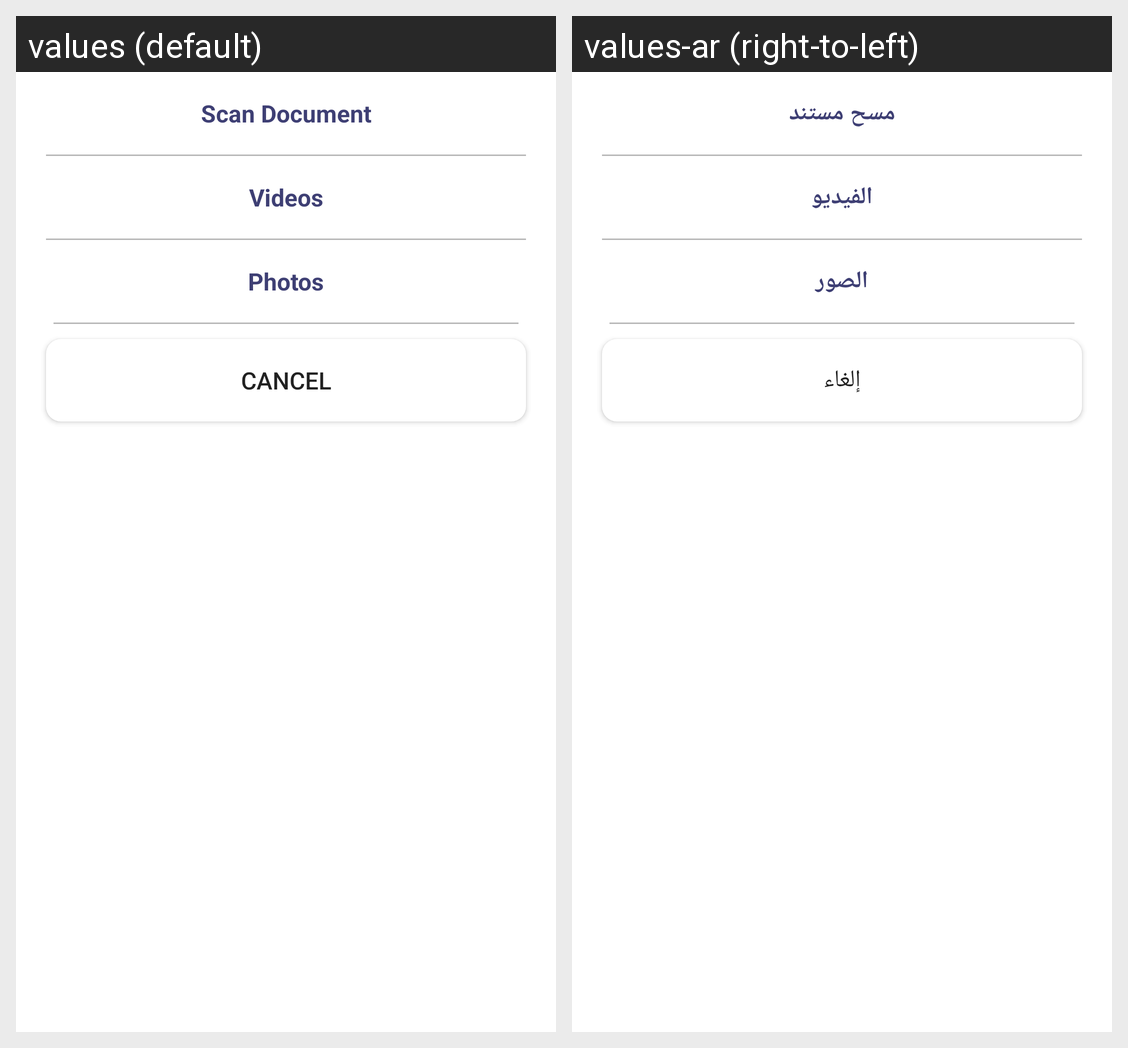

Here is an Android app screen in its default locale and in the app's own translations. Write out the translated-string differences for the strings that appear on this screen.
Android screen res/layout/dialog_document_selection.xml rendered under 2 locales, left to right: values (default), values-ar (right-to-left). Device: Nexus 5 (rendered at 1080×1920; each locale shown at half size, 540×960, under a caption strip naming it); theme AppTheme.
Strings drawn on this screen, with the default value and each locale's value (text and hints the layout hard-codes, and strings that could not be matched under every locale, appear in the picture but are not listed):

scan_document
  values: Scan Document
  values-ar: مسح مستند

videos
  values: Videos
  values-ar: الفيديو

photos
  values: Photos
  values-ar: الصور

cancel
  values: Cancel
  values-ar: إلغاء
